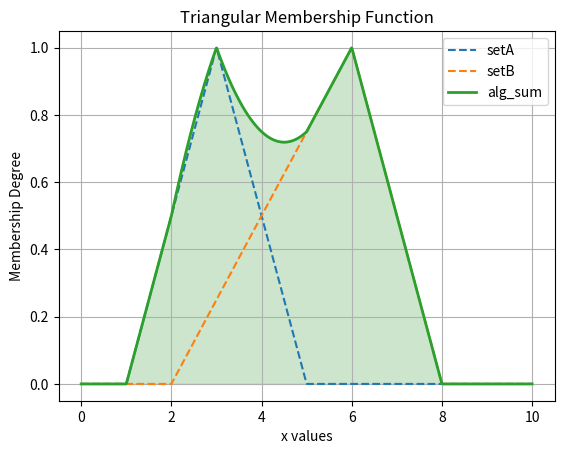

Recreate this plot in Python.
import numpy as np
import matplotlib.pyplot as plt

def triangular_mf(x, a, b, c):
    return np.maximum(0, np.minimum((x-a)/(b-a), (c-x)/(c-b)))

x = np.linspace(0, 10, 1000)

setA = triangular_mf(x, 1, 3, 5)
setB = triangular_mf(x, 2, 6, 8)
# inter = np.minimum(setA, setB)

# Algebraic sum: A ⊕ B = A + B - (A × B), clamped to [0,1]
alg_sum = (setA + setB) - (setA * setB)

plt.plot(x, setA, label=f"setA", linestyle='dashed')
plt.plot(x, setB, label=f"setB", linestyle='dashed')
plt.plot(x, alg_sum, label=f'alg_sum', linewidth=2)
plt.fill_between(x, alg_sum, color='green', alpha=0.2)
plt.xlabel('x values')
plt.ylabel('Membership Degree')
plt.title('Triangular Membership Function')
plt.legend()
plt.grid()
plt.show()